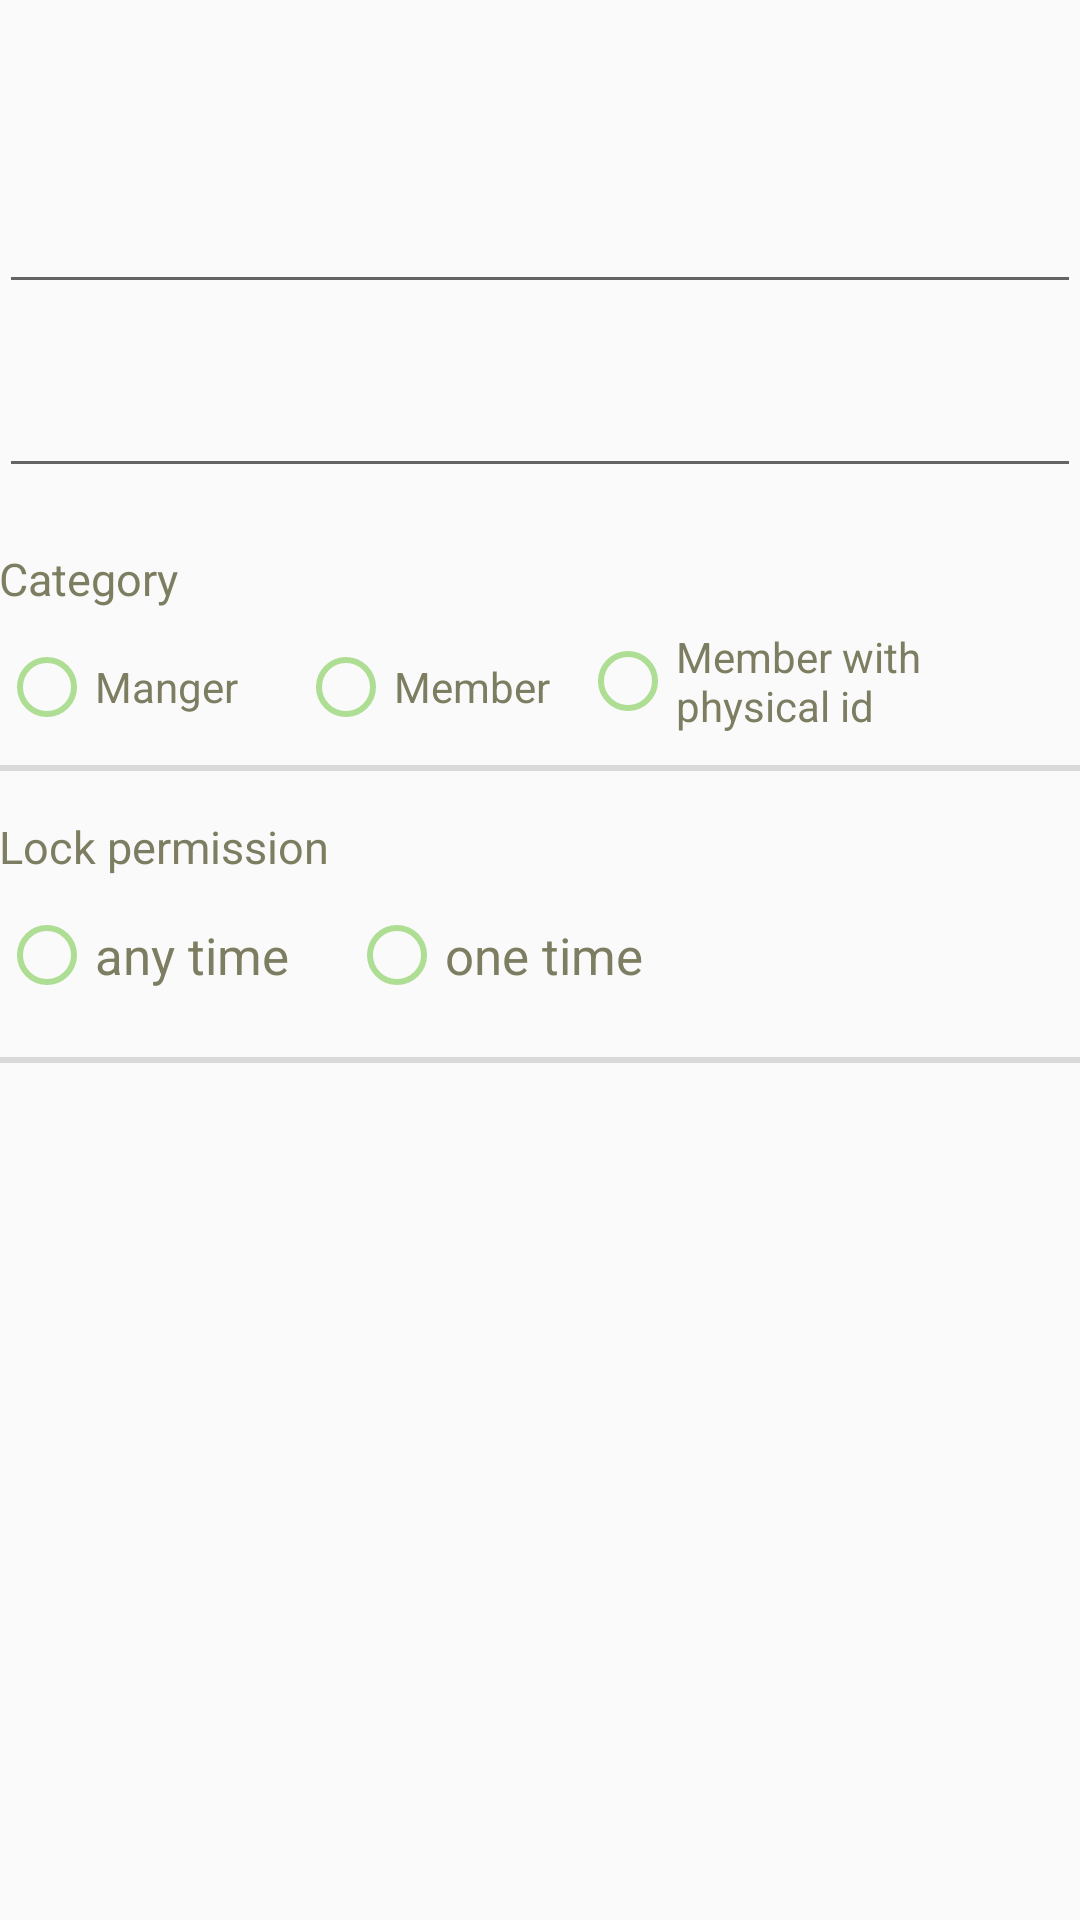

The Android layout XML behind this screen, and the referenced resources:
<!-- AndroidManifest.xml: application theme AppTheme -->
<!-- res/layout/activity_change_details.xml -->
<?xml version="1.0" encoding="utf-8"?>
<LinearLayout xmlns:android="http://schemas.android.com/apk/res/android"
    xmlns:tools="http://schemas.android.com/tools"
    android:id="@+id/activity_change_details"
    android:layout_width="match_parent"
    android:layout_height="match_parent"
    android:paddingBottom="@dimen/activity_vertical_margin"
    android:paddingLeft="@dimen/activity_horizontal_margin"
    android:paddingRight="@dimen/activity_horizontal_margin"
    android:paddingTop="@dimen/activity_vertical_margin"
    android:orientation="vertical"
    tools:context="niravitalzohar.smartlock.smartlock.ChangeDetails">


    <EditText
        android:layout_width="match_parent"
        android:layout_height="wrap_content"
        android:layout_marginTop="60dp"
        android:textColor="@color/colorAccent"
        android:id="@+id/cnguser"
        />

    <EditText
        android:layout_width="match_parent"
        android:layout_height="wrap_content"
        android:id="@+id/cngphone"
        android:textColor="@color/colorAccent"
        android:layout_marginTop="20dp"


        />

    <TextView
        android:text="@string/category"
        android:layout_width="wrap_content"
        android:layout_height="wrap_content"
        android:layout_marginTop="20dp"
        android:id="@+id/category"
        android:textSize="15dp"
        android:textColor="@color/gray2"

        />

    <RadioGroup
        android:layout_width="match_parent"
        android:layout_height="wrap_content"
        android:weightSum="1"
        android:orientation="horizontal"
        android:id="@+id/categoryRG"

        >

        <RadioButton
            android:text="@string/manger"
            android:layout_width="wrap_content"
            android:layout_height="wrap_content"
            android:id="@+id/manger"
            android:layout_below="@+id/category"
            android:layout_alignParentLeft="true"
            android:layout_alignParentStart="true"
            android:layout_marginTop="10dp"
            android:buttonTint="@color/lightgreen"
            android:textColor="@color/gray2"



            />

        <RadioButton
            android:text="@string/member"
            android:layout_width="wrap_content"
            android:layout_height="wrap_content"
            android:id="@+id/member"
            android:layout_above="@+id/phone"
            android:layout_toRightOf="@+id/category"
            android:layout_toEndOf="@+id/category"
            android:layout_marginTop="10dp"
            android:layout_marginLeft="20dp"
            android:buttonTint="@color/lightgreen"
            android:textColor="@color/gray2"

            />

        <RadioButton
            android:layout_width="match_parent"
            android:layout_height="wrap_content"
            android:id="@+id/pmemeber"
            android:text="@string/pmember"
            android:buttonTint="@color/lightgreen"
            android:textColor="@color/gray2"
            android:layout_marginLeft="10dp"

            />
    </RadioGroup>

    <TextView
        android:id="@+id/line1"
        style="?android:attr/listSeparatorTextViewStyle"
        android:paddingTop="5dip"
        android:gravity="center_horizontal"
        android:layout_below="@+id/users"
        android:layout_width="match_parent"
        android:layout_height="2dp"
        android:background="@color/gray7"
        android:layout_marginTop="10dp"
        />


    <TextView
        android:layout_width="wrap_content"
        android:layout_height="wrap_content"
        android:text="@string/lockper"
        android:id="@+id/permission"
        android:layout_marginTop="15dp"
        android:textSize="15dp"
        android:textColor="@color/gray2" />

    <RadioGroup
        android:layout_width="match_parent"
        android:layout_height="50dp"
        android:orientation="horizontal"
        android:layout_marginTop="10dp"
        android:id="@+id/lockperRG"


        >

        <RadioButton
            android:text="@string/anytime"
            android:layout_width="wrap_content"
            android:layout_height="wrap_content"
            android:id="@+id/anytime"
            android:buttonTint="@color/lightgreen"
            android:textColor="@color/gray2"
            android:textSize="17dp"

            />

        <RadioButton
            android:text="@string/onetime"
            android:layout_width="wrap_content"
            android:layout_height="wrap_content"
            android:id="@+id/onetime"
            android:buttonTint="@color/lightgreen"
            android:textColor="@color/gray2"
            android:layout_marginLeft="20dp"
            android:textSize="17dp"


            />

    </RadioGroup>

    <TextView
        android:id="@+id/line2"
        style="?android:attr/listSeparatorTextViewStyle"
        android:paddingTop="5dip"
        android:gravity="center_horizontal"
        android:layout_below="@+id/users"
        android:layout_width="match_parent"
        android:layout_height="2dp"
        android:background="@color/gray7"
        />


</LinearLayout>
<!-- resources referenced by this layout -->
<resources>
  <color name="colorAccent">#92d36e</color>
  <color name="gray2">#7d7d61</color>
  <color name="gray7">#d9d9d9</color>
  <color name="lightgreen">#aedd94</color>
  <string name="anytime">any time</string>
  <string name="category">Category </string>
  <string name="lockper">Lock permission</string>
  <string name="manger">Manger </string>
  <string name="member">Member</string>
  <string name="onetime">one time</string>
  <string name="pmember">Member with physical id</string>
  <style name="AppTheme" parent="Theme.AppCompat.Light.DarkActionBar">
      
          <item name="colorPrimary">@color/gray7</item>
          <item name="colorPrimaryDark">@color/gray8</item>
          <item name="colorAccent">@color/colorAccent</item>
  
      </style>
  <color name="gray8">#e6e6e6</color>
</resources>
